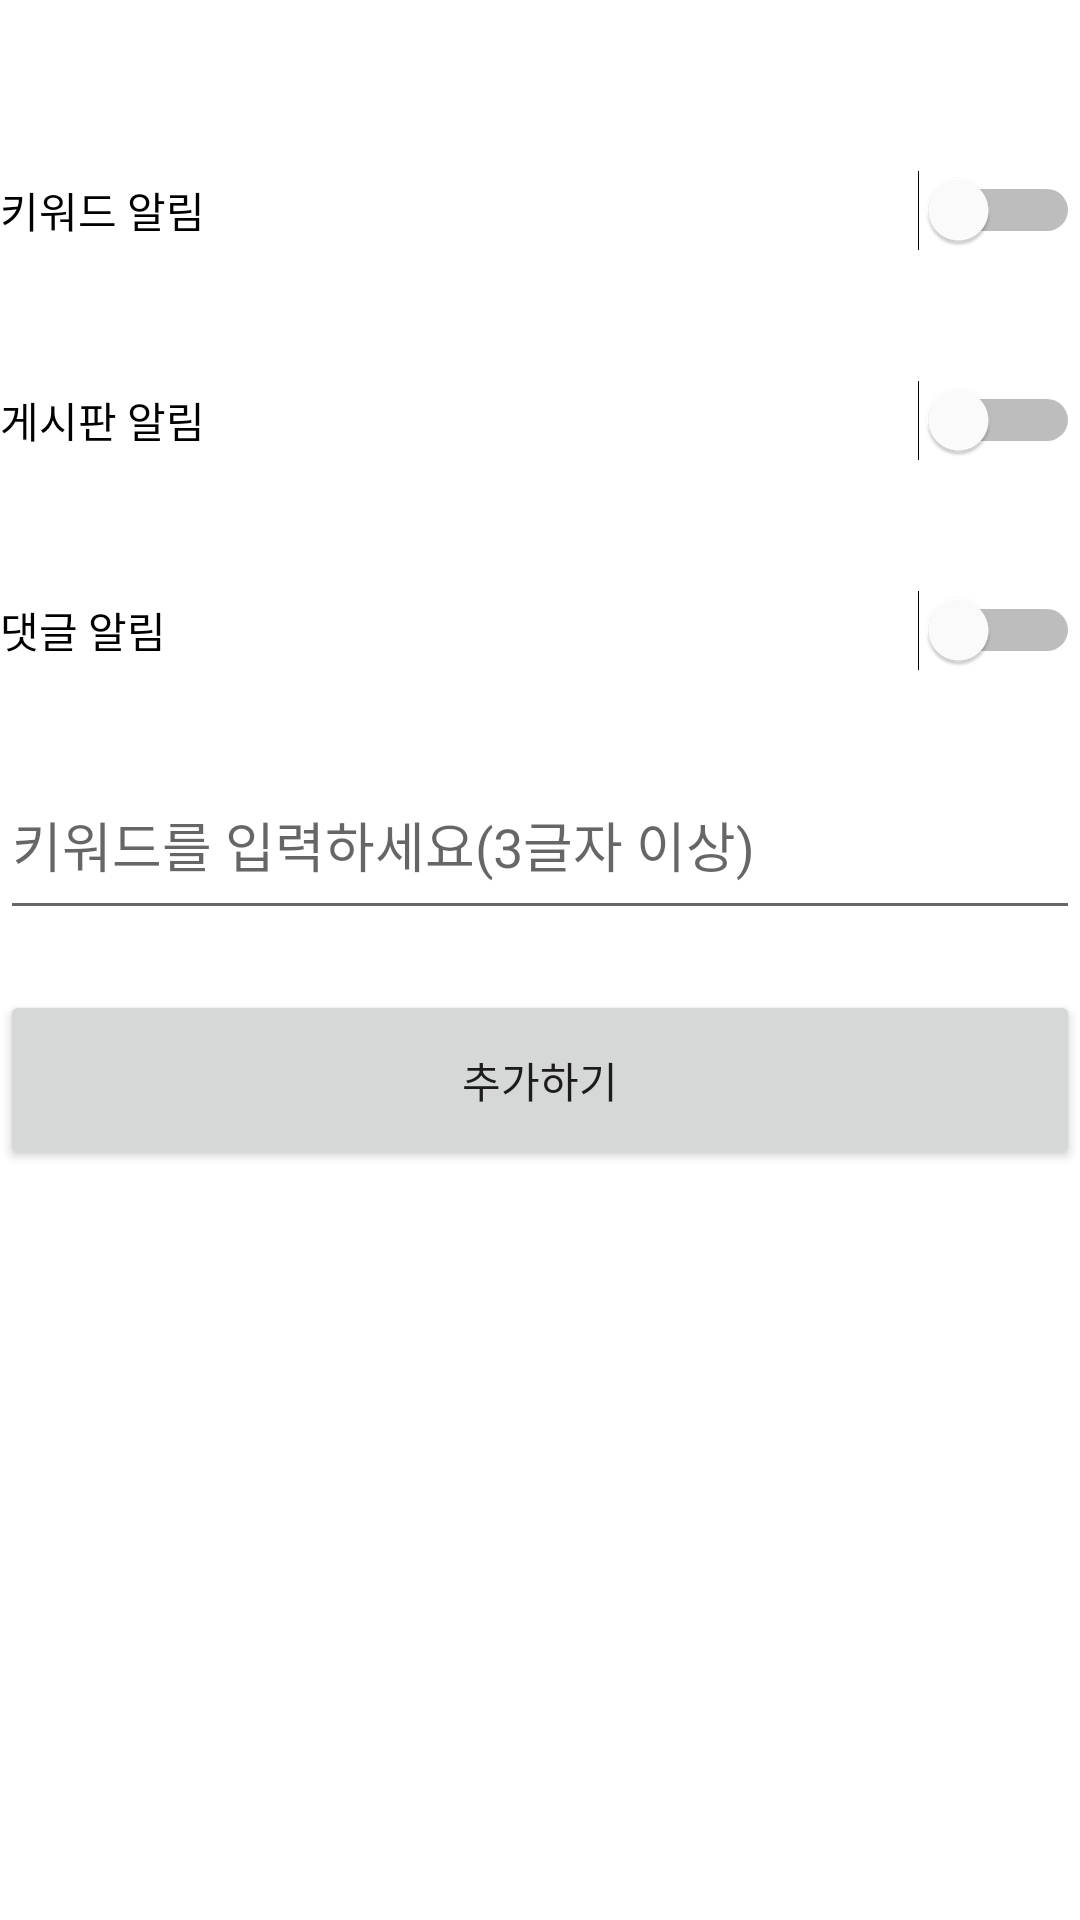

Layout XML and referenced resources for this Android screen:
<!-- AndroidManifest.xml: application theme AppTheme -->
<!-- res/layout/activity_setting.xml -->
<?xml version="1.0" encoding="utf-8"?>
<androidx.constraintlayout.widget.ConstraintLayout xmlns:android="http://schemas.android.com/apk/res/android"
    xmlns:app="http://schemas.android.com/apk/res-auto"
    xmlns:tools="http://schemas.android.com/tools"
    android:layout_width="match_parent"
    android:layout_height="match_parent"
    android:autofillHints="키워드를 입력하세요"
    tools:context=".setting">

    <LinearLayout
        android:id="@+id/settinglayout"
        android:layout_width="match_parent"
        android:layout_height="match_parent"
        tools:ignore="Orientation"
        tools:layout_editor_absoluteX="46dp"
        tools:layout_editor_absoluteY="-71dp" />

    <Switch
        android:id="@+id/switch1"
        android:layout_width="match_parent"
        android:layout_height="60dp"
        android:layout_marginTop="40dp"
        android:text="키워드 알림"
        android:textOff="OFF"
        android:textOn="ON"
        android:thumbTint="#FFFFFF"
        app:layout_constraintEnd_toEndOf="parent"
        app:layout_constraintHorizontal_bias="1.0"
        app:layout_constraintStart_toStartOf="parent"
        app:layout_constraintTop_toTopOf="parent" />

    <Switch
        android:id="@+id/switch2"
        android:layout_width="match_parent"
        android:layout_height="60dp"
        android:layout_marginTop="10dp"
        android:text="게시판 알림"
        android:textOff="OFF"
        android:textOn="ON"
        android:thumbTint="#FFFFFF"
        app:layout_constraintEnd_toEndOf="parent"
        app:layout_constraintHorizontal_bias="1.0"
        app:layout_constraintStart_toStartOf="parent"
        app:layout_constraintTop_toBottomOf="@+id/switch1" />

    <Switch
        android:id="@+id/switch3"
        android:layout_width="match_parent"
        android:layout_height="60dp"
        android:layout_marginTop="10dp"
        android:text="댓글 알림"
        android:textOff="OFF"
        android:textOn="ON"
        android:thumbTint="#FFFFFF"
        app:layout_constraintEnd_toEndOf="parent"
        app:layout_constraintHorizontal_bias="1.0"
        app:layout_constraintStart_toStartOf="parent"
        app:layout_constraintTop_toBottomOf="@+id/switch2" />

    <EditText
        android:id="@+id/editText"
        android:layout_width="match_parent"
        android:layout_height="60dp"
        android:layout_marginTop="10dp"
        android:ems="10"
        android:hint="키워드를 입력하세요(3글자 이상)"
        android:inputType="textPersonName"
        app:layout_constraintTop_toBottomOf="@+id/switch3"
        tools:ignore="MissingConstraints"
        tools:layout_editor_absoluteX="0dp" />

    <Button
        android:id="@+id/kbutton"
        android:layout_width="match_parent"
        android:layout_height="60dp"
        android:layout_marginTop="20dp"
        android:text="추가하기"
        app:layout_constraintTop_toBottomOf="@+id/editText"
        tools:layout_editor_absoluteX="0dp" />

    <LinearLayout
        android:id="@+id/list_setting"
        android:layout_width="match_parent"
        android:layout_height="wrap_content"
        android:orientation="vertical"
        app:layout_constraintTop_toBottomOf="@+id/kbutton"
        tools:ignore="MissingConstraints" />
    />
</androidx.constraintlayout.widget.ConstraintLayout>
<!-- resources referenced by this layout -->
<resources>
  <style name="AppTheme" parent="Theme.MaterialComponents.Light.NoActionBar">
          
          <item name="colorPrimary">#78C3FF</item>
          <item name="colorPrimaryDark">#78C3FF</item>
          <item name="colorAccent">#29BCFF</item>
      </style>
</resources>
